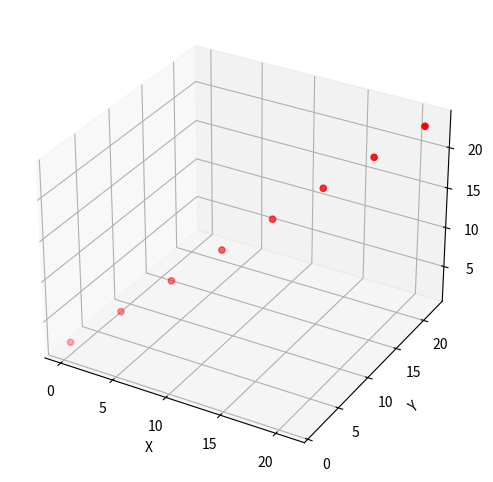

Generate this figure with matplotlib:
import matplotlib.pyplot as plt
import numpy as np
import os




def displaypca2d(components, label, colors, dataid, epo):
    ep = str(epo)
    maker = ['o', 'x']
    data = np.concatenate((components, label), axis=1)
    plt.figure(figsize=(8, 6))  # 设置画布大小
    id = 0
    for i in range(len(colors)):
        x = data[data[:, 2] == i][:, 0]
        y = data[data[:, 2] == i][:, 1]
        plt.scatter(x, y, c=colors[i], marker=maker[i])
        for k in range(len(x)):
            plt.text(x[k], y[k], dataid[id])
            id = id + 1
    plt.xlabel('First Principal Component')
    plt.ylabel('Second Principal Component')
    plt.xticks([])
    plt.yticks([])
    # 设置标题
    plt.title("PCA Scatter Plot")
    #savename = 'pac_' + ep
    #savepath = '/home/<user>/phdwork/ddcls2021/code/saves/pca'
    #plt.savefig(os.path.join(savepath, savename))
    plt.show()

def displaypca3d(components, label, colors, epo):
    maker = ['o', 'x']
    ep = str(epo)
    data = np.concatenate((components, label), axis=1)
    plt.figure(figsize=(8, 8))  # 设置画布大小
    ax = plt.axes(projection='3d')  # 设置三维轴
    for i in range(len(colors)):
        x = data[data[:, 3] == i][:, 0]
        y = data[data[:, 3] == i][:, 1]
        z = data[data[:, 3] == i][:, 2]
        ax.scatter3D(x, y, z, c=colors[i], marker=maker[i])
    plt.xticks([])
    plt.yticks([])
    #plt.axis('off')
    #plt.xlabel('First')
    #plt.ylabel('Second')
    #ax.set_zlabel('Third')
    # 设置标题
    plt.title("PCA Scatter Plot")
    #savename = 'pac3d_' + ep
    #savepath = '/home/<user>/phdwork/ddcls2021/code/saves/pca'
    #plt.savefig(os.path.join(savepath, savename))
    plt.show()





if __name__ == '__main__':
    data = np.arange(24).reshape((8, 3))
    colors=['red', 'blue']
    x = data[:, 0]  # [ 0  3  6  9 12 15 18 21]
    y = data[:, 1]  # [ 1  4  7 10 13 16 19 22]
    z = data[:, 2]
    plt.figure(figsize=(6, 6))  # 设置画布大小
    ax = plt.axes(projection='3d')  # 设置三维轴
    ax.scatter3D(x, y, z, c='red')  # 三个数组对应三个维度（三个数组中的数一一对应）
    plt.rcParams.update({'font.family': 'Times New Roman'})
    plt.rcParams.update({'font.weight': 'normal'})
    plt.rcParams.update({'font.size': 20})
    plt.xlabel('X')
    plt.ylabel('Y', rotation=38)  # y 轴名称旋转 38 度
    ax.set_zlabel('Z')  # 因为 plt 不能设置 z 轴坐标轴名称，所以这里只能用 ax 轴来设置（当然，x 轴和 y 轴的坐标轴名称也可以用 ax 设置）
    plt.show()